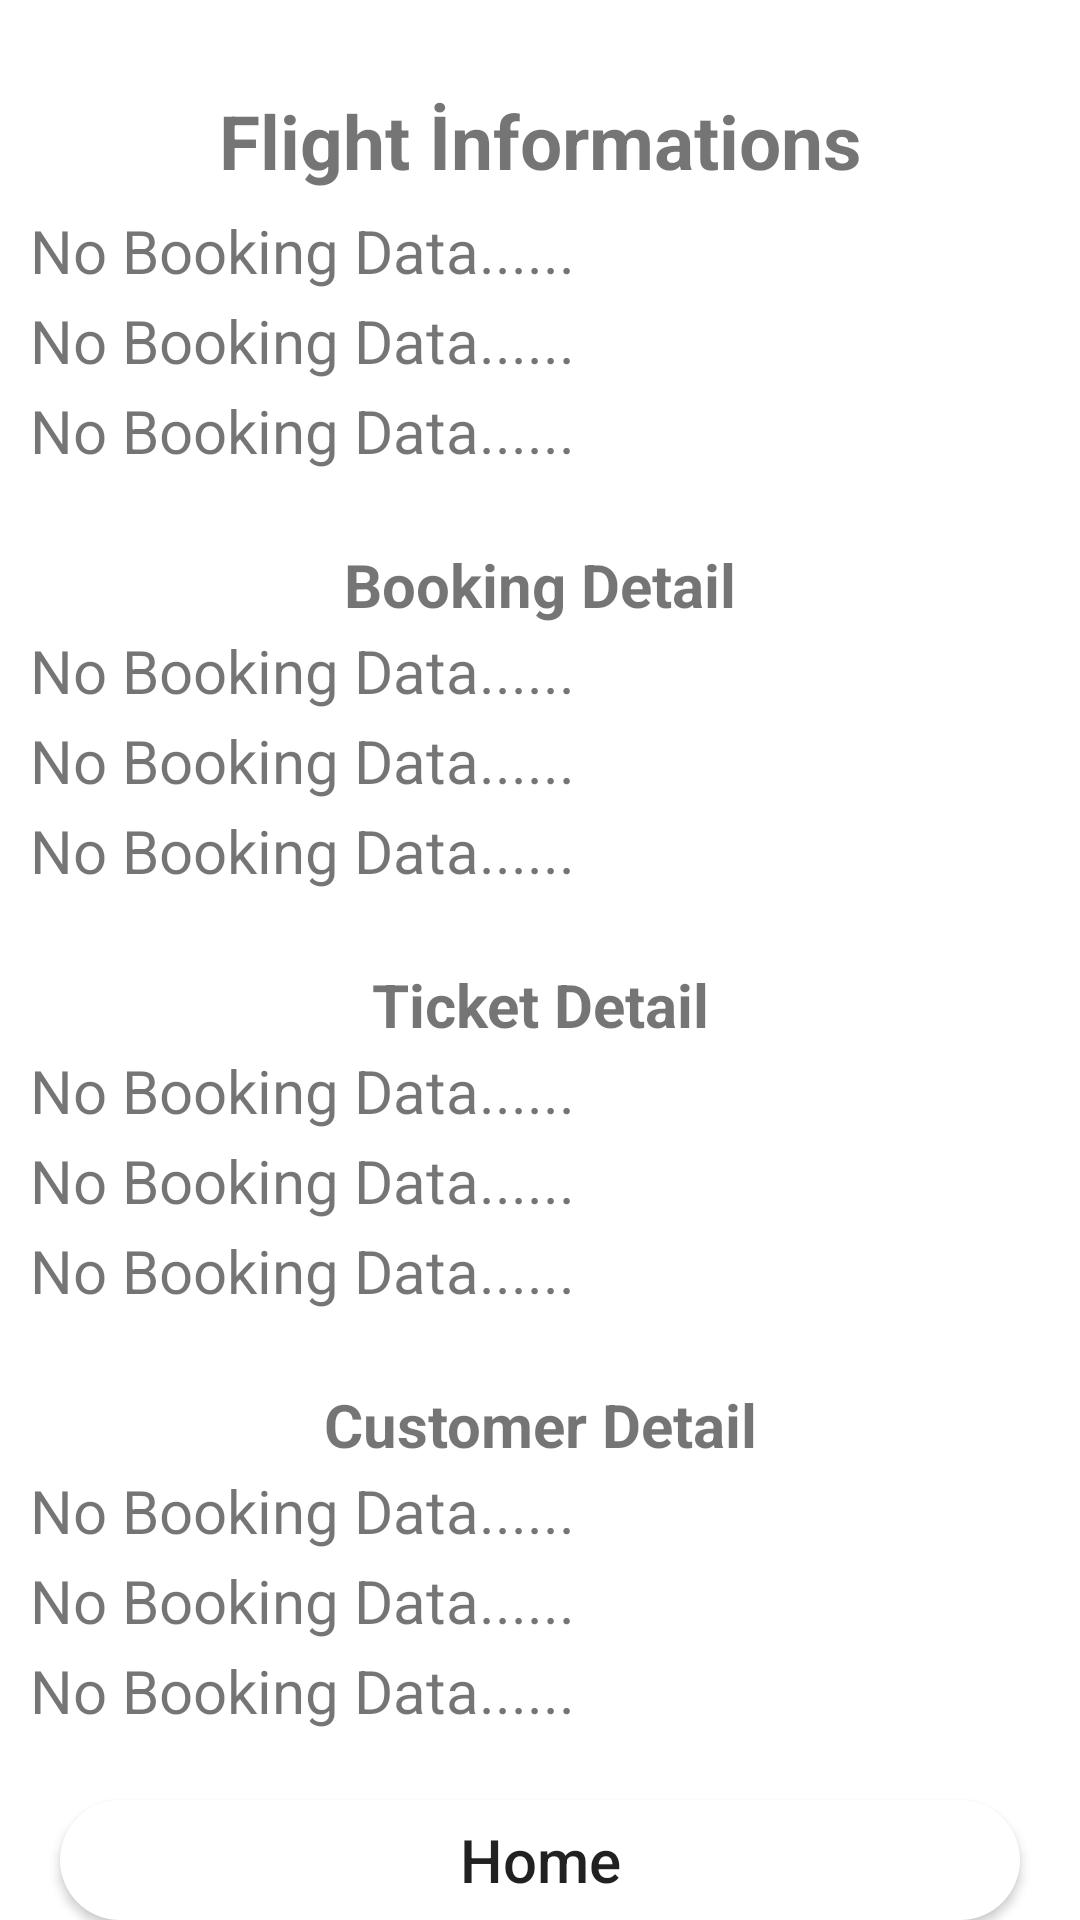

Android layout source for this screen:
<!-- AndroidManifest.xml: application theme Theme.FlightApplication -->
<!-- res/layout/activity_ticket_detail.xml -->
<?xml version="1.0" encoding="utf-8"?>
<RelativeLayout xmlns:android="http://schemas.android.com/apk/res/android"
    xmlns:app="http://schemas.android.com/apk/res-auto"
    xmlns:tools="http://schemas.android.com/tools"
    android:layout_width="match_parent"
    android:layout_height="match_parent"
    android:background="@drawable/aa"
    tools:context=".TicketDetailActivity">

    <LinearLayout
        android:layout_width="match_parent"
        android:layout_height="match_parent"
        android:layout_alignParentEnd="false"
        android:layout_marginEnd="0dp"
        android:orientation="vertical">

        
        
        
        
        

        <TextView
            android:id="@+id/flightDetailName1"
            android:layout_width="match_parent"
            android:layout_height="40dp"
            android:layout_marginLeft="10dp"
            android:layout_marginTop="30dp"
            android:layout_marginRight="10dp"
            android:text="Flight İnformations"
            android:textAlignment="center"
            android:textSize="25dp"
            android:textStyle="bold" />

        <TextView
            android:id="@+id/routeDetailDate1"
            android:layout_width="match_parent"
            android:layout_height="30dp"
            android:layout_marginLeft="10dp"
            android:layout_marginRight="10dp"
            android:background="@color/white"
            android:text="No Booking Data......"
            android:textSize="20dp" />

        <TextView
            android:id="@+id/routeDetailFrom1"
            android:layout_width="match_parent"
            android:layout_height="30dp"
            android:layout_marginLeft="10dp"
            android:layout_marginRight="10dp"
            android:background="@color/white"
            android:text="No Booking Data......"
            android:textSize="20dp" />

        <TextView
            android:id="@+id/roteDetailTo1"
            android:layout_width="match_parent"
            android:layout_height="30dp"
            android:layout_marginLeft="10dp"
            android:layout_marginRight="10dp"
            android:background="@color/white"
            android:text="No Booking Data......"
            android:textSize="20dp" />


        <TextView
            android:id="@+id/bookingDetail1"
            android:layout_width="match_parent"
            android:layout_height="30dp"
            android:layout_marginLeft="10dp"
            android:layout_marginTop="20dp"
            android:layout_marginRight="10dp"
            android:gravity="center"
            android:text="Booking Detail"
            android:textAlignment="center"
            android:textSize="20dp"
            android:textStyle="bold" />

        <TextView
            android:id="@+id/bookingDetailFromTime"
            android:layout_width="match_parent"
            android:layout_height="30dp"
            android:layout_marginLeft="10dp"
            android:layout_marginRight="10dp"
            android:background="@color/white"
            android:text="No Booking Data......"
            android:textSize="20dp" />

        <TextView
            android:id="@+id/bookingDetailToTime"
            android:layout_width="match_parent"
            android:layout_height="30dp"
            android:layout_marginLeft="10dp"
            android:layout_marginRight="10dp"
            android:background="@color/white"
            android:text="No Booking Data......"
            android:textSize="20dp" />


        <TextView
            android:id="@+id/status"
            android:layout_width="match_parent"
            android:layout_height="30dp"
            android:layout_marginLeft="10dp"
            android:layout_marginRight="10dp"
            android:background="@color/white"
            android:text="No Booking Data......"
            android:textSize="20dp" />

        <TextView
            android:id="@+id/ticketDetail"
            android:layout_width="match_parent"
            android:layout_height="30dp"
            android:layout_marginLeft="10dp"
            android:layout_marginTop="20dp"
            android:layout_marginRight="10dp"
            android:gravity="center"
            android:text="Ticket Detail"
            android:textAlignment="center"
            android:textSize="20dp"
            android:textStyle="bold" />


        <TextView
            android:id="@+id/bookingDetailrouteId"
            android:layout_width="match_parent"
            android:layout_height="30dp"
            android:layout_marginLeft="10dp"
            android:layout_marginRight="10dp"
            android:background="@color/white"
            android:text="No Booking Data......"
            android:textSize="20dp" />

        <TextView
            android:id="@+id/ticketDetailDate"
            android:layout_width="match_parent"
            android:layout_height="30dp"
            android:layout_marginLeft="10dp"
            android:layout_marginRight="10dp"
            android:background="@color/white"
            android:text="No Booking Data......"
            android:textSize="20dp" />

        <TextView
            android:id="@+id/ticketDetailPrice"
            android:layout_width="match_parent"
            android:layout_height="30dp"
            android:layout_marginLeft="10dp"
            android:layout_marginRight="10dp"
            android:background="@color/white"
            android:text="No Booking Data......"
            android:textSize="20dp" />


        <TextView
            android:id="@+id/customerDetail1"
            android:layout_width="match_parent"
            android:layout_height="30dp"
            android:layout_marginLeft="10dp"
            android:layout_marginTop="20dp"
            android:layout_marginRight="10dp"
            android:gravity="center"
            android:text="Customer Detail"
            android:textAlignment="center"
            android:textSize="20dp"
            android:textStyle="bold" />

        <TextView
            android:id="@+id/customerDetailName1"
            android:layout_width="match_parent"
            android:layout_height="30dp"
            android:layout_marginLeft="10dp"
            android:layout_marginRight="10dp"
            android:background="@color/white"
            android:text="No Booking Data......"
            android:textSize="20dp" />

        <TextView
            android:id="@+id/customerDetailEmail1"
            android:layout_width="match_parent"
            android:layout_height="30dp"
            android:layout_marginLeft="10dp"
            android:layout_marginRight="10dp"
            android:background="@color/white"
            android:text="No Booking Data......"
            android:textSize="20dp" />

        <TextView
            android:id="@+id/customerDetailPhone1"
            android:layout_width="match_parent"
            android:layout_height="30dp"
            android:layout_marginLeft="10dp"
            android:layout_marginRight="10dp"
            android:background="@color/white"
            android:text="No Booking Data......"
            android:textSize="20dp" />

        <androidx.appcompat.widget.AppCompatButton
            android:id="@+id/ticketDetailbtnHome"
            android:layout_width="match_parent"
            android:layout_height="wrap_content"
            android:layout_marginLeft="20dp"
            android:layout_marginTop="20dp"
            android:layout_marginRight="20dp"
            android:text="Home"
            android:textSize="20dp"
            android:textAllCaps="false"
            android:background="@drawable/button_bg"/>

        <androidx.appcompat.widget.AppCompatButton
            android:id="@+id/cancelRequest"
            android:layout_width="match_parent"
            android:layout_height="wrap_content"
            android:layout_marginLeft="20dp"
            android:layout_marginTop="5dp"
            android:layout_marginRight="20dp"
            android:textAllCaps="false"
            android:text="Cancel Ticket"
            android:textSize="20dp"
            android:background="@drawable/button_bg"/>


    </LinearLayout>

</RelativeLayout>
<!-- resources referenced by this layout -->
<resources>
  <color name="white">#FFFFFFFF</color>
  <!-- drawable button_bg (drawable) -->
  <?xml version="1.0" encoding="utf-8"?>
  <shape xmlns:android="http://schemas.android.com/apk/res/android">
  
      <solid android:color="@color/white"></solid>
      <corners android:radius="70dp"  ></corners>
  </shape>
  <style name="Theme.FlightApplication" parent="Theme.MaterialComponents.DayNight.NoActionBar">
          
          <item name="colorPrimary">@android:color/holo_blue_bright</item>
          <item name="colorPrimaryVariant">@android:color/holo_blue_dark</item>
          <item name="colorOnPrimary">@color/white</item>
          
          <item name="colorSecondary">@color/teal_200</item>
          <item name="colorSecondaryVariant">@color/teal_700</item>
          <item name="colorOnSecondary">@color/black</item>
          
          <item name="android:statusBarColor" tools:targetApi="l">?attr/colorPrimaryVariant</item>
          
      </style>
  <color name="teal_200">#FF03DAC5</color>
  <color name="teal_700">#FF018786</color>
  <color name="black">#FF000000</color>
</resources>
